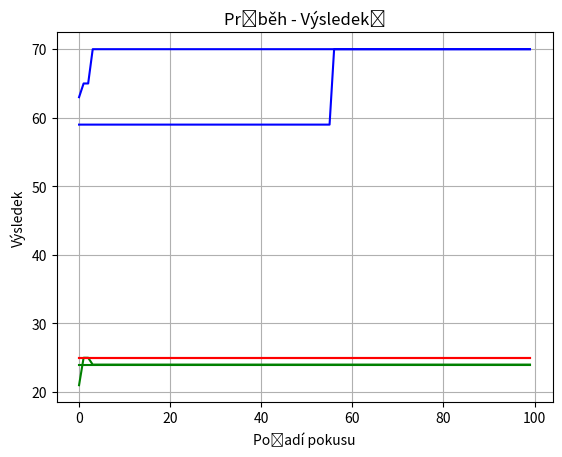

Recreate this plot in Python.
import matplotlib.pyplot as plt
import random
def generovani_batohu(pocet = 10, max_velikost = 10, max_cena = 10): #funguje
    batoh = [1]*pocet
    for i in range(len(batoh)):
        batoh[i] = [random.randint(1, max_velikost), random.randint(1, max_cena)] 
    return batoh #vrací v levo vaha a v pravo cenu

def pocitani(seznam): #funguje
    vaha = 0
    cena = 0
    for i in range(len(seznam)):
        vaha += seznam[i][0] 
        cena += seznam[i][1]
    return (vaha, cena) 

def testovani(seznam, velikost = 25): #funguje
    dopocitani = pocitani(seznam)
    if dopocitani[0] <= velikost:
        return(dopocitani[1])
    elif dopocitani[0] > (velikost): 
        return(-(dopocitani[0]))

def generovani_bin_souradnic(pocet = 20): #funguje
    generovany_prosotr = ["?"]*(pocet)
    for i in range(len(generovany_prosotr)):
        generovany_prosotr[i] = random.randint(0,1)
    return generovany_prosotr
 #1 = objekt tam je 0 = objekt tam neni

def prepis_bin(bin_souradnice, dokument): #funguje
    soubor = []
    for i in range(len(bin_souradnice)):
        if bin_souradnice[i] == 1:
            soubor.append(dokument[i])
    return(soubor) #prepise informace z dokumentu podle bin souradnic

def velke_testovani(seznam, batoh = generovani_batohu()): #funguje
    aktualne_tesstovany = []
    nejlepsi_test = []
    nejlepsi_bin = []
    
    for i in range(len(seznam)):
        aktualne_tesstovany = prepis_bin(seznam[i], batoh)
        if nejlepsi_test == []:
            nejlepsi_bin = seznam[i]
            nejlepsi_test = testovani(aktualne_tesstovany)
            
        elif testovani(aktualne_tesstovany) > nejlepsi_test:
            nejlepsi_bin = seznam[i]
            nejlepsi_test = testovani(aktualne_tesstovany)
    return(nejlepsi_bin)

def slepevyhledaní(kolikrát = 1000, batoh = generovani_batohu(), grafi = False): #funguje
    seznam = []
    graf = []
    for i in range(kolikrát):
        seznam.append(generovani_bin_souradnic(len(batoh)))
        if i % 100 == 0 and grafi == True:
            graf.append(pocitani(prepis_bin(velke_testovani(seznam, batoh), batoh)))
    if grafi == True:
        return(graf)
    else:
        nejlepsi_bin = velke_testovani(seznam, batoh)
        return(nejlepsi_bin)

def horolezecke_se_zakazaným_prohledávaním(batoh = generovani_batohu(), grafi = False, pocet = 300, nejlepsi = [], kolikrát = 200, graf = [], pouzite = []):
    if nejlepsi == []:
        nejlepsi = slepevyhledaní(kolikrát, batoh, False)
        pouzite.append(nejlepsi)
        if grafi == True:
            graf.append(pocitani(prepis_bin(nejlepsi, batoh)))
    generace = []
    while len(generace) < kolikrát:
        generovane = []
        for i in range(len(nejlepsi)):
            if random.random() < 0.3:
                generovane.append(1 - nejlepsi[i])
            else:
                generovane.append(nejlepsi[i])
        if generovane not in pouzite:  
            generace.append(generovane)
    nejlepsi = velke_testovani(generace, batoh)
    pouzite.append(nejlepsi)
    if grafi == True:
        graf.append(pocitani(prepis_bin(velke_testovani(pouzite, batoh), batoh)))
    if pocet != 0:
      return(horolezecke_se_zakazaným_prohledávaním(batoh, grafi, pocet - 1, nejlepsi, kolikrát, graf, pouzite))
    else:
        if grafi == True:
            return(graf)
        else:
            return(nejlepsi)

def nakresleni_grafu(graf):
    cena = []
    vaha = []
    hranice = []
    for i in range(len(graf)):
        cena.append(graf[i][1])
        vaha.append(graf[i][0])
        hranice.append(25)
    plt.plot(cena, linestyle='-', color='blue')
    plt.plot(hranice, linestyle='-', color='red')
    plt.plot(vaha, linestyle='-', color='g')
    plt.title('Průběh - Výsledeků')
    plt.xlabel('Pořadí pokusu')
    plt.ylabel('Výsledek')
    plt.grid(True)
    plt.show()

def seradeni(seznam, batoh): #funguje 
    vysledek = []
    for i in range(len(seznam)):
        vysledek.append([testovani(prepis_bin(seznam[i], batoh)), i])
    ciselny_seznam = sorted(vysledek, key=lambda x: x[0])
    return(ciselny_seznam) #vraci v poradi seznam v poradi od nejlepšiho po nejhorsi

def vyber_rodicu(seznam, batoh): #funguje
    vysledek = []
    pripravene = seradeni(seznam, batoh)
    for count in range(2):
        i = True
        a = -1
        while i == True:
            if random.random() < 0.5 and -a < len(pripravene):
                a -= 1 
            else:
                vysledek.append(seznam[pripravene[a][1]])
                i = False
    return(vysledek)
    
def krizeni(seznam, batoh): #funguje
    deti = []
    if random.random() < 0.02:
        a = random.randrange(0, len(seznam[1])-1)
        if seznam[1][a] == 0:
            seznam[1][a] = 1 
        else:
            seznam[1][a] = 0
    elif seznam[1] == seznam[0]:
        seznam[1] = slepevyhledaní(100, batoh)
    for i in range(len(seznam[1])):
        deti.append(seznam[0][:i] + seznam[1][i:])
        deti.append(seznam[1][:i] + seznam[0][i:])
    return(deti)

def algoritmus_2(graf = True, pocet = 100, batoh = generovani_batohu()): #funguje
    nejlepsi = []
    grafi = []
    i = 0
    for a in range(2):
        nejlepsi.append(horolezecke_se_zakazaným_prohledávaním(batoh))
    testovane = nejlepsi[:]
    while i != pocet:
        seznam = (krizeni(testovane, batoh))  
        nejlepsi.append(velke_testovani(seznam, batoh))
        grafi.append(pocitani(prepis_bin(velke_testovani(nejlepsi, batoh), batoh)))
        testovane = vyber_rodicu(seznam, batoh)
        i += 1
    if graf == True:
        
        return grafi
    else:
        return nejlepsi


def spojovani(batoh, seznam = [], pocet = 2): #musí bý na 2
    arenas = []
    while len(seznam) < pocet:
        seznam.append(horolezecke_se_zakazaným_prohledávaním(batoh))
        print(1)
    for idx in range(100):
        nova = []
        for i in range(len(seznam[0])):
            if random.random() < 0.1: #mutace toho moc neovlini... proto tak často
                nova.append(random.randint(0, 1)) 
            else:
                cislo = random.randrange(0, pocet)
                nova.append(seznam[cislo][i]) #nahodně vybere z jednoho nebo druhého
        arenas.append(nova)
    return(arenas)

def arena(grafi = True, batoh = generovani_batohu(), opakovani = 100): #malo rodičů
    vyherci = []
    bojujici = spojovani(batoh) #vytvoří potomky
    idx = 0
    graf = []
    while idx != opakovani:
        skupina1 = []
        skupina2 = []
        for i in range(len(bojujici)):
            if random.random() < 0.5:
                skupina1.append(bojujici[i]) #nahodně rozděleni potomků do dvou skupin.
            else:
                skupina2.append(bojujici[i])
        skupina1 = velke_testovani(skupina1, batoh)
        skupina2 = velke_testovani(skupina2, batoh)
        dalsi = [skupina1, skupina2]
        vyherci.append(skupina1)
        vyherci.append(skupina2)
        bojujici = spojovani(batoh, dalsi)
        graf.append(pocitani(prepis_bin(velke_testovani(vyherci, batoh), batoh)))
        idx += 1
    if grafi == True:
        return(graf)
    return(vyherci)


batoh = [[2, 7], [5, 6], [2, 2], [6, 5], [6, 1], [6, 1], [10, 8], [9, 1], [1, 4], [8, 6], [9, 5], [3, 5], [5, 1], [10, 4], [1, 7], [5, 9], [2, 6], [4, 2], [4, 3], [3, 6], [3, 1], [10, 3], [5, 1], [3, 7], [10, 3], [9, 4], [6, 5], [6, 6], [1, 8], [1, 9]]

nakresleni_grafu(arena(True, batoh))
nakresleni_grafu(algoritmus_2(True, 100, batoh))